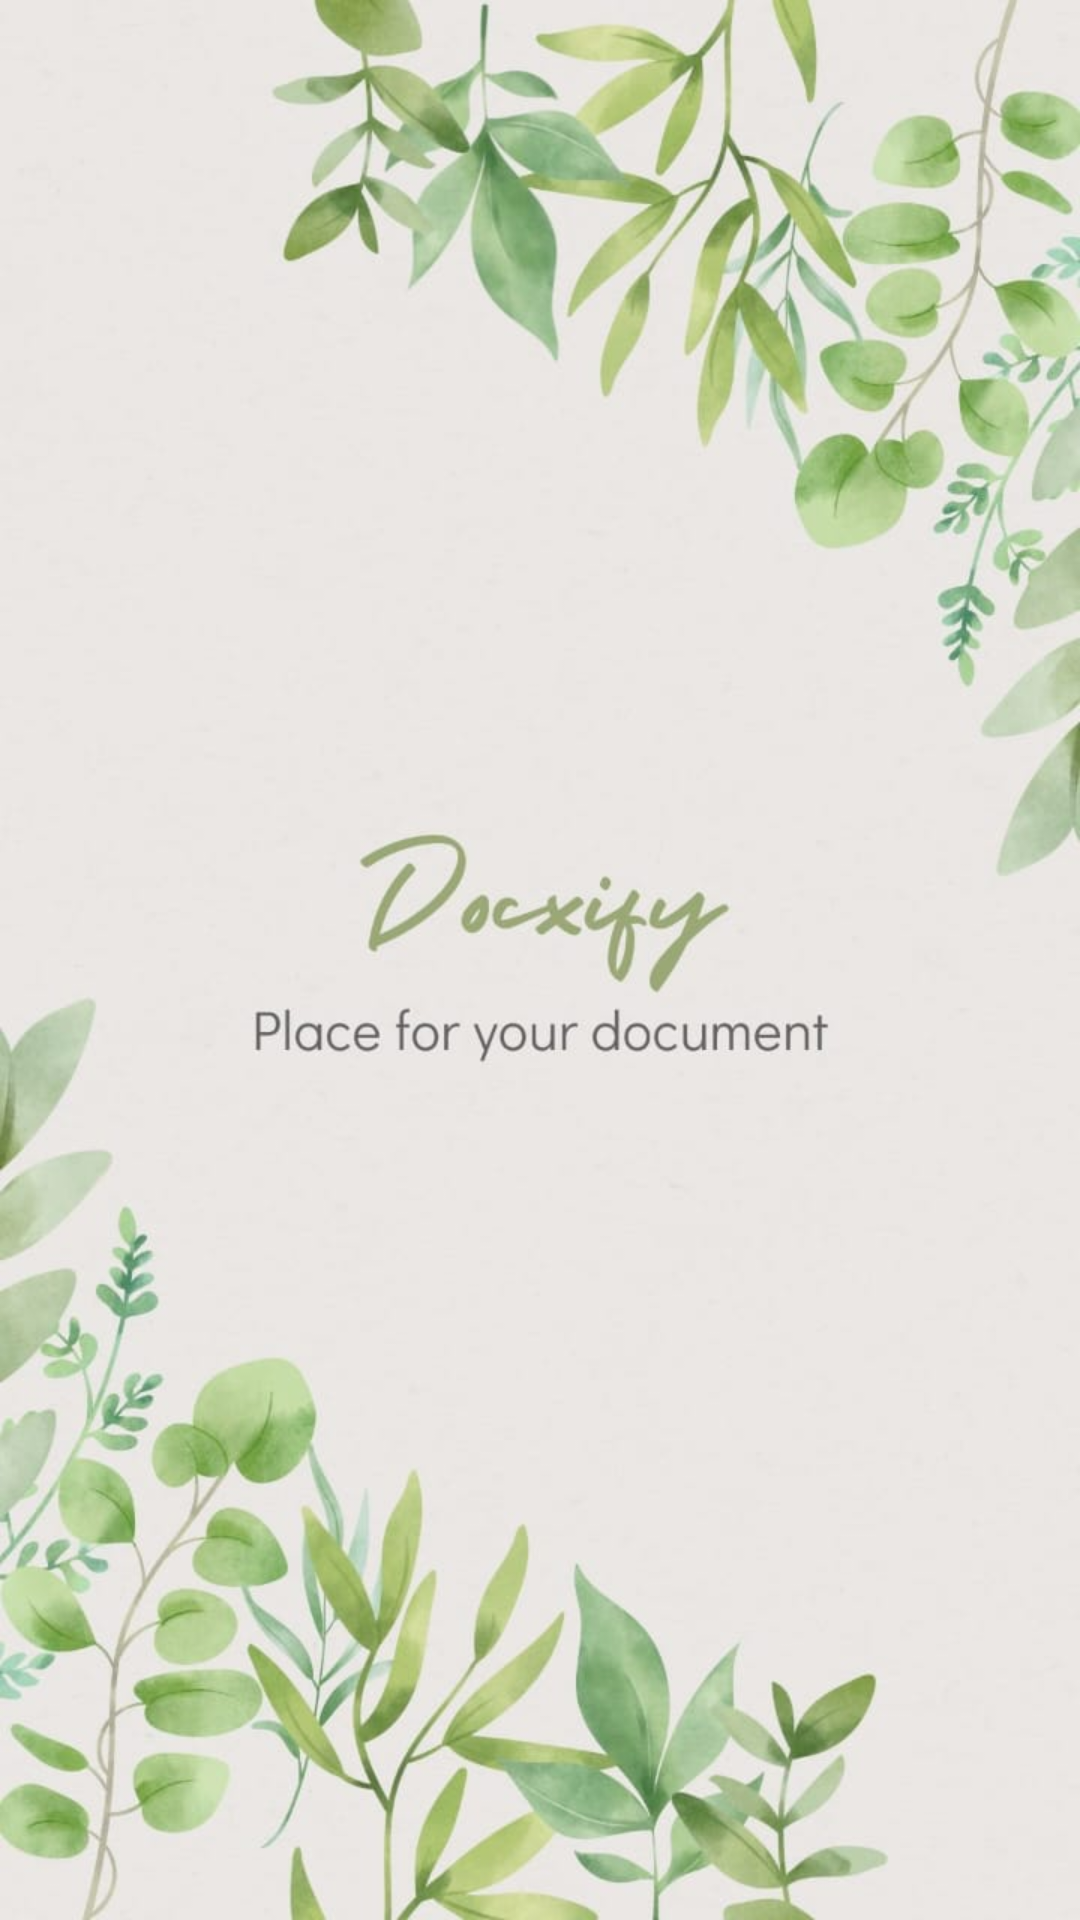

Android layout source for this screen:
<!-- AndroidManifest.xml: application theme Theme.Docxify -->
<!-- res/layout/activity_main.xml -->
<?xml version="1.0" encoding="utf-8"?>
<androidx.constraintlayout.widget.ConstraintLayout xmlns:android="http://schemas.android.com/apk/res/android"
    xmlns:app="http://schemas.android.com/apk/res-auto"
    xmlns:tools="http://schemas.android.com/tools"
    android:layout_width="match_parent"
    android:layout_height="match_parent"
    android:background="@drawable/main"
    tools:context=".MainActivity">




</androidx.constraintlayout.widget.ConstraintLayout>
<!-- resources referenced by this layout -->
<resources>
  <!-- drawable main: jpg bitmap (drawable, 58891 bytes) -->
  <style name="Theme.Docxify" parent="Theme.MaterialComponents.DayNight.DarkActionBar">
          
          <item name="colorPrimary">@color/purple_500</item>
          <item name="colorPrimaryVariant">@color/purple_700</item>
          <item name="colorOnPrimary">@color/white</item>
          
          <item name="colorSecondary">@color/teal_200</item>
          <item name="colorSecondaryVariant">@color/teal_700</item>
          <item name="colorOnSecondary">@color/black</item>
          
          <item name="android:statusBarColor" tools:targetApi="l">?attr/colorPrimaryVariant</item>
          
      </style>
  <!-- not gathered from this repository: default colours our renderer supplied (Android Studio template values) -->
  <color name="purple_500">#FF6200EE</color>
  <color name="purple_700">#FF3700B3</color>
  <color name="teal_200">#FF03DAC5</color>
  <color name="teal_700">#FF018786</color>
  <color name="black">#FF000000</color>
  <color name="white">#FFFFFFFF</color>
</resources>
